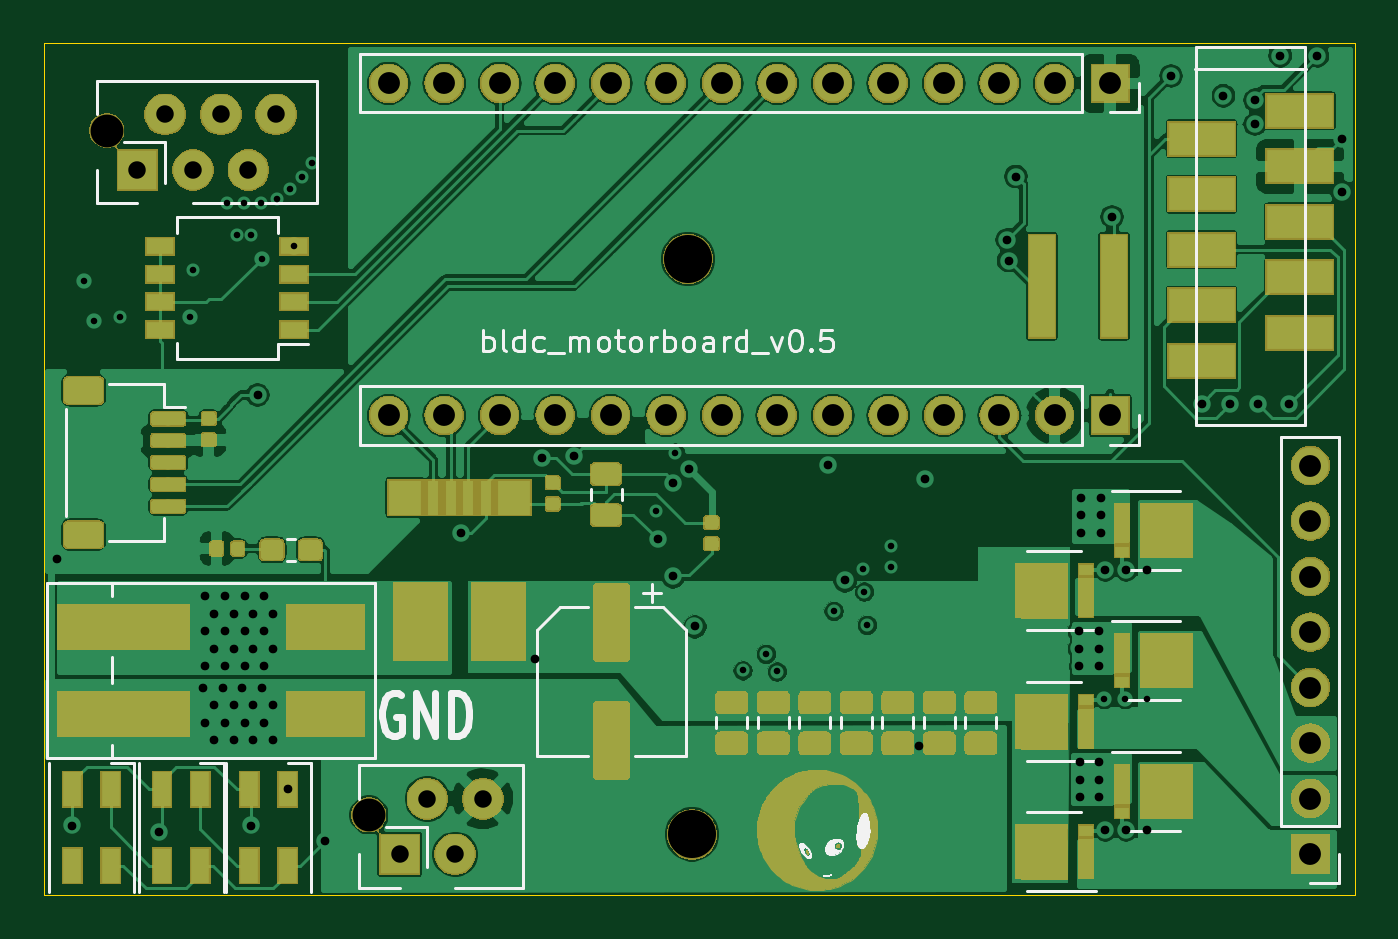
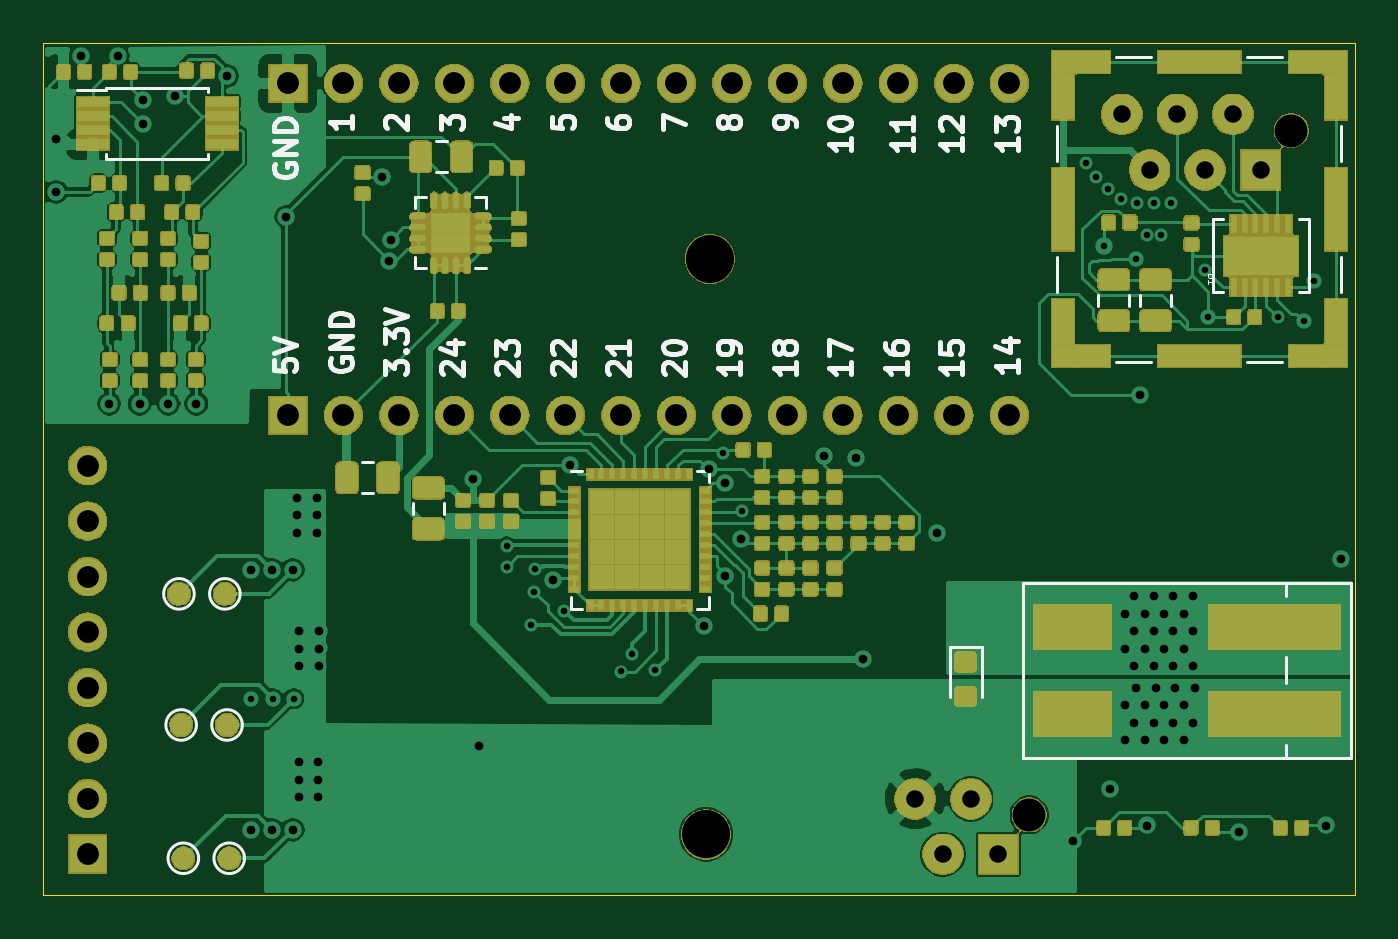
Circuit board: 13 layer files. Board 60.0 x 39.0 mm.
- bottom_copper: board-B_Cu.gbr (313060 bytes)
- bottom_mask: board-B_Mask.gbr (195910 bytes)
- paste: board-B_Paste.gbr (213939 bytes)
- bottom_silk: board-B_SilkS.gbr (19782 bytes)
- outline: board-Edge_Cuts.gbr (724 bytes)
- top_copper: board-F_Cu.gbr (235909 bytes)
- top_mask: board-F_Mask.gbr (123606 bytes)
- paste: board-F_Paste.gbr (69082 bytes)
- top_silk: board-F_SilkS.gbr (29665 bytes)
- inner_copper: board-In1_Cu.gbr (11946 bytes)
- inner_copper: board-In2_Cu.gbr (33941 bytes)
- drill: board-NPTH.drl (415 bytes)
- drill: board-PTH.drl (3039 bytes)

=== bottom_copper: board-B_Cu.gbr (313060 bytes, source omitted) ===
=== bottom_mask: board-B_Mask.gbr (195910 bytes, source omitted) ===
=== paste: board-B_Paste.gbr (213939 bytes, source omitted) ===
=== bottom_silk: board-B_SilkS.gbr (19782 bytes, source omitted) ===
=== outline: board-Edge_Cuts.gbr ===
G04 #@! TF.GenerationSoftware,KiCad,Pcbnew,5.1.3-ffb9f22~84~ubuntu18.04.1*
G04 #@! TF.CreationDate,2019-10-12T08:12:31-07:00*
G04 #@! TF.ProjectId,board,626f6172-642e-46b6-9963-61645f706362,rev?*
G04 #@! TF.SameCoordinates,Original*
G04 #@! TF.FileFunction,Profile,NP*
%FSLAX46Y46*%
G04 Gerber Fmt 4.6, Leading zero omitted, Abs format (unit mm)*
G04 Created by KiCad (PCBNEW 5.1.3-ffb9f22~84~ubuntu18.04.1) date 2019-10-12 08:12:31*
%MOMM*%
%LPD*%
G04 APERTURE LIST*
%ADD10C,0.050000*%
G04 APERTURE END LIST*
D10*
X153000000Y-100000000D02*
X153000000Y-139000000D01*
X93000000Y-139000000D02*
X153000000Y-139000000D01*
X93000000Y-100000000D02*
X153000000Y-100000000D01*
X93000000Y-100000000D02*
X93000000Y-139000000D01*
M02*

=== top_copper: board-F_Cu.gbr (235909 bytes, source omitted) ===
=== top_mask: board-F_Mask.gbr (123606 bytes, source omitted) ===
=== paste: board-F_Paste.gbr (69082 bytes, source omitted) ===
=== top_silk: board-F_SilkS.gbr (29665 bytes, source omitted) ===
=== inner_copper: board-In1_Cu.gbr (11946 bytes, source omitted) ===
=== inner_copper: board-In2_Cu.gbr (33941 bytes, source omitted) ===
=== drill: board-NPTH.drl ===
M48
; DRILL file {KiCad 5.1.3-ffb9f22~84~ubuntu18.04.1} date Sat 12 Oct 2019 08:12:35 AM PDT
; FORMAT={-:-/ absolute / inch / decimal}
; #@! TF.CreationDate,2019-10-12T08:12:35-07:00
; #@! TF.GenerationSoftware,Kicad,Pcbnew,5.1.3-ffb9f22~84~ubuntu18.04.1
; #@! TF.FileFunction,NonPlated,1,4,NPTH
FMAT,2
INCH
T1C0.0591
T2C0.0866
%
G90
G05
T1
X3.7756Y-4.0945
X4.2478Y-5.3276
T2
X4.8228Y-4.3256
X4.8299Y-5.3626
T0
M30

=== drill: board-PTH.drl ===
M48
; DRILL file {KiCad 5.1.3-ffb9f22~84~ubuntu18.04.1} date Sat 12 Oct 2019 08:12:35 AM PDT
; FORMAT={-:-/ absolute / inch / decimal}
; #@! TF.CreationDate,2019-10-12T08:12:35-07:00
; #@! TF.GenerationSoftware,Kicad,Pcbnew,5.1.3-ffb9f22~84~ubuntu18.04.1
; #@! TF.FileFunction,Plated,1,4,PTH
FMAT,2
INCH
T1C0.0118
T2C0.0157
T3C0.0315
T4C0.0394
%
G90
G05
T1
X3.735Y-4.365
X3.7532Y-4.438
X3.8Y-4.43
X3.925Y-4.43
X3.93Y-4.345
X3.9925Y-4.225
X4.0109Y-4.2819
X4.0225Y-4.225
X4.0359Y-4.2819
X4.0525Y-4.225
X4.055Y-4.325
X4.0825Y-4.2175
X4.105Y-4.2
X4.1132Y-4.303
X4.1275Y-4.1775
X4.145Y-4.1525
X4.765Y-4.78
X4.8Y-4.675
X4.921Y-5.0672
X4.9627Y-5.0373
X4.9827Y-5.069
X5.085Y-4.96
X5.1375Y-4.885
X5.14Y-4.925
X5.145Y-4.985
X5.189Y-4.8425
X5.189Y-4.88
X5.5727Y-5.1181
X5.6102Y-5.1181
X5.6496Y-5.1181
T2
X3.685Y-4.8661
X3.7126Y-5.3465
X3.8701Y-5.3583
X3.9488Y-5.0984
X3.9528Y-4.9331
X3.9528Y-4.9961
X3.9528Y-5.0591
X3.9528Y-5.1614
X3.9685Y-4.9646
X3.9685Y-5.0276
X3.9685Y-5.1299
X3.9685Y-5.1929
X3.9843Y-5.0984
X3.9882Y-4.9331
X3.9882Y-4.9961
X3.9882Y-5.0591
X3.9882Y-5.1614
X4.0039Y-4.9646
X4.0039Y-5.0276
X4.0039Y-5.1299
X4.0039Y-5.1929
X4.0197Y-5.0984
X4.0236Y-4.9331
X4.0236Y-4.9961
X4.0236Y-5.0591
X4.0236Y-5.1614
X4.0354Y-5.3465
X4.0394Y-4.9646
X4.0394Y-5.0276
X4.0394Y-5.1299
X4.0394Y-5.1929
X4.0472Y-4.5709
X4.0551Y-5.0984
X4.0591Y-4.9331
X4.0591Y-4.9961
X4.0591Y-5.0591
X4.0591Y-5.1614
X4.0748Y-4.9646
X4.0748Y-5.0276
X4.0748Y-5.1299
X4.0748Y-5.1929
X4.1014Y-5.2815
X4.1693Y-5.3741
X4.4134Y-4.8189
X4.5472Y-5.0472
X4.5591Y-4.685
X4.6181Y-4.6811
X4.7677Y-4.8307
X4.795Y-4.73
X4.795Y-4.8975
X4.825Y-4.705
X4.8344Y-4.9879
X5.0753Y-4.6973
X5.105Y-4.905
X5.2394Y-5.2029
X5.2494Y-4.7229
X5.3976Y-4.2913
X5.4003Y-4.3287
X5.4134Y-4.1772
X5.5276Y-4.9961
X5.5276Y-5.0276
X5.5276Y-5.0591
X5.5295Y-5.2323
X5.5295Y-5.2638
X5.5295Y-5.2953
X5.5315Y-4.7559
X5.5315Y-4.7874
X5.5315Y-4.8189
X5.563Y-4.9961
X5.563Y-5.0276
X5.563Y-5.0591
X5.563Y-5.2323
X5.563Y-5.2638
X5.563Y-5.2953
X5.5669Y-4.7559
X5.5669Y-4.7874
X5.5669Y-4.8189
X5.5746Y-4.8858
X5.5746Y-5.3543
X5.5866Y-4.25
X5.6121Y-4.8858
X5.6121Y-5.3543
X5.6496Y-4.8858
X5.6496Y-5.3543
X5.6929Y-3.9961
X5.748Y-4.5866
X5.7874Y-4.0315
X5.7992Y-4.5866
X5.8443Y-4.0394
X5.8443Y-4.0827
X5.8504Y-4.5866
X5.8898Y-3.9597
X5.9055Y-4.5866
X5.9567Y-3.9597
X6.0009Y-4.1102
X6.0009Y-4.2047
T3
X3.8307Y-4.1654
X3.8807Y-4.0654
X3.9307Y-4.1654
X3.9807Y-4.0654
X4.0307Y-4.1654
X4.0807Y-4.0654
X4.303Y-5.3984
X4.353Y-5.2984
X4.403Y-5.3984
X4.453Y-5.2984
T4
X4.2834Y-4.6077
X4.3834Y-4.6077
X4.4834Y-4.6077
X4.5834Y-4.6077
X4.6834Y-4.6077
X4.7834Y-4.6077
X4.8834Y-4.6077
X4.9834Y-4.6077
X5.0834Y-4.6077
X5.1834Y-4.6077
X5.2834Y-4.6077
X5.3834Y-4.6077
X5.4834Y-4.6077
X5.5834Y-4.6077
X5.944Y-4.698
X5.944Y-4.798
X5.944Y-4.898
X5.944Y-4.998
X5.944Y-5.098
X5.944Y-5.198
X5.944Y-5.298
X5.944Y-5.398
X4.2834Y-4.0093
X4.3834Y-4.0093
X4.4834Y-4.0093
X4.5834Y-4.0093
X4.6834Y-4.0093
X4.7834Y-4.0093
X4.8834Y-4.0093
X4.9834Y-4.0093
X5.0834Y-4.0093
X5.1834Y-4.0093
X5.2834Y-4.0093
X5.3834Y-4.0093
X5.4834Y-4.0093
X5.5834Y-4.0093
T0
M30

